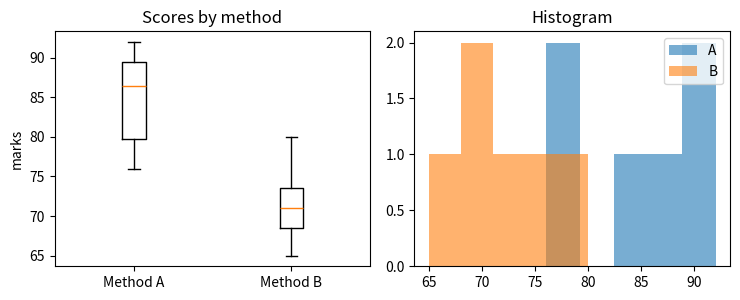

Write Python code to recreate this figure.
"""Authored HOT question (Module 2): A/B comparison of two teaching methods with NumPy and SciPy."""
import matplotlib
matplotlib.use("Agg")
import matplotlib.pyplot as plt
import numpy as np
from scipy import stats

a = np.array([85, 90, 78, 92, 88, 76])
b = np.array([70, 65, 80, 72, 68, 74])
print("--- step 1: describe each group with NumPy ---")
for name, g in (("Method A", a), ("Method B", b)):
    print(f"{name}: n={g.size}, mean={g.mean():.2f}, median={np.median(g):.1f}, sample std={g.std(ddof=1):.2f}, min={g.min()}, max={g.max()}")
print("note: np.std defaults to the POPULATION std (ddof=0):", round(a.std(), 2), "versus the sample std (ddof=1):", round(a.std(ddof=1), 2))
print("difference of means:", round(a.mean() - b.mean(), 2))

print("\n--- step 2: choose and run the test ---")
t, p = stats.ttest_ind(a, b)
tw, pw = stats.ttest_ind(a, b, equal_var=False)
print(f"Student t-test (equal variances): t={t:.3f}, p={p:.4f} | Welch t-test (unequal variances): t={tw:.3f}, p={pw:.4f}")
u, pu = stats.mannwhitneyu(a, b, alternative="two-sided")
print(f"Mann-Whitney U (no normality assumption): U={u:.1f}, p={pu:.4f}")
print("variance check, Levene test p =", round(stats.levene(a, b).pvalue, 3), "| normality (Shapiro) p for A, B:", round(stats.shapiro(a).pvalue, 3), round(stats.shapiro(b).pvalue, 3))

print("\n--- step 3: effect size and confidence interval ---")
sp = np.sqrt(((a.size - 1) * a.var(ddof=1) + (b.size - 1) * b.var(ddof=1)) / (a.size + b.size - 2))
d = (a.mean() - b.mean()) / sp
se = sp * np.sqrt(1 / a.size + 1 / b.size)
tcrit = stats.t.ppf(0.975, a.size + b.size - 2)
lo, hi = (a.mean() - b.mean()) - tcrit * se, (a.mean() - b.mean()) + tcrit * se
print(f"Cohen's d = {d:.2f} (about 0.8 or more is a large effect) | 95% CI for the difference of means: [{lo:.1f}, {hi:.1f}]")
print("the interval excludes 0, which agrees with p < 0.05")

print("\n--- step 4: paired design would be different ---")
before = np.array([70, 65, 80, 72, 68, 74]); after = before + np.array([5, 7, 2, 6, 4, 3])
print("paired t-test (same students measured twice):", tuple(round(float(x), 4) for x in stats.ttest_rel(after, before)), "| using ttest_ind here would ignore the pairing")

fig, ax = plt.subplots(1, 2, figsize=(7.5, 3.1))
ax[0].boxplot([a, b], tick_labels=["Method A", "Method B"]); ax[0].set_title("Scores by method"); ax[0].set_ylabel("marks")
ax[1].hist(a, alpha=0.6, label="A", bins=5); ax[1].hist(b, alpha=0.6, label="B", bins=5); ax[1].legend(); ax[1].set_title("Histogram")
fig.tight_layout(); fig.savefig("hot_m2_q8.png", dpi=140)
print("saved hot_m2_q8.png")
